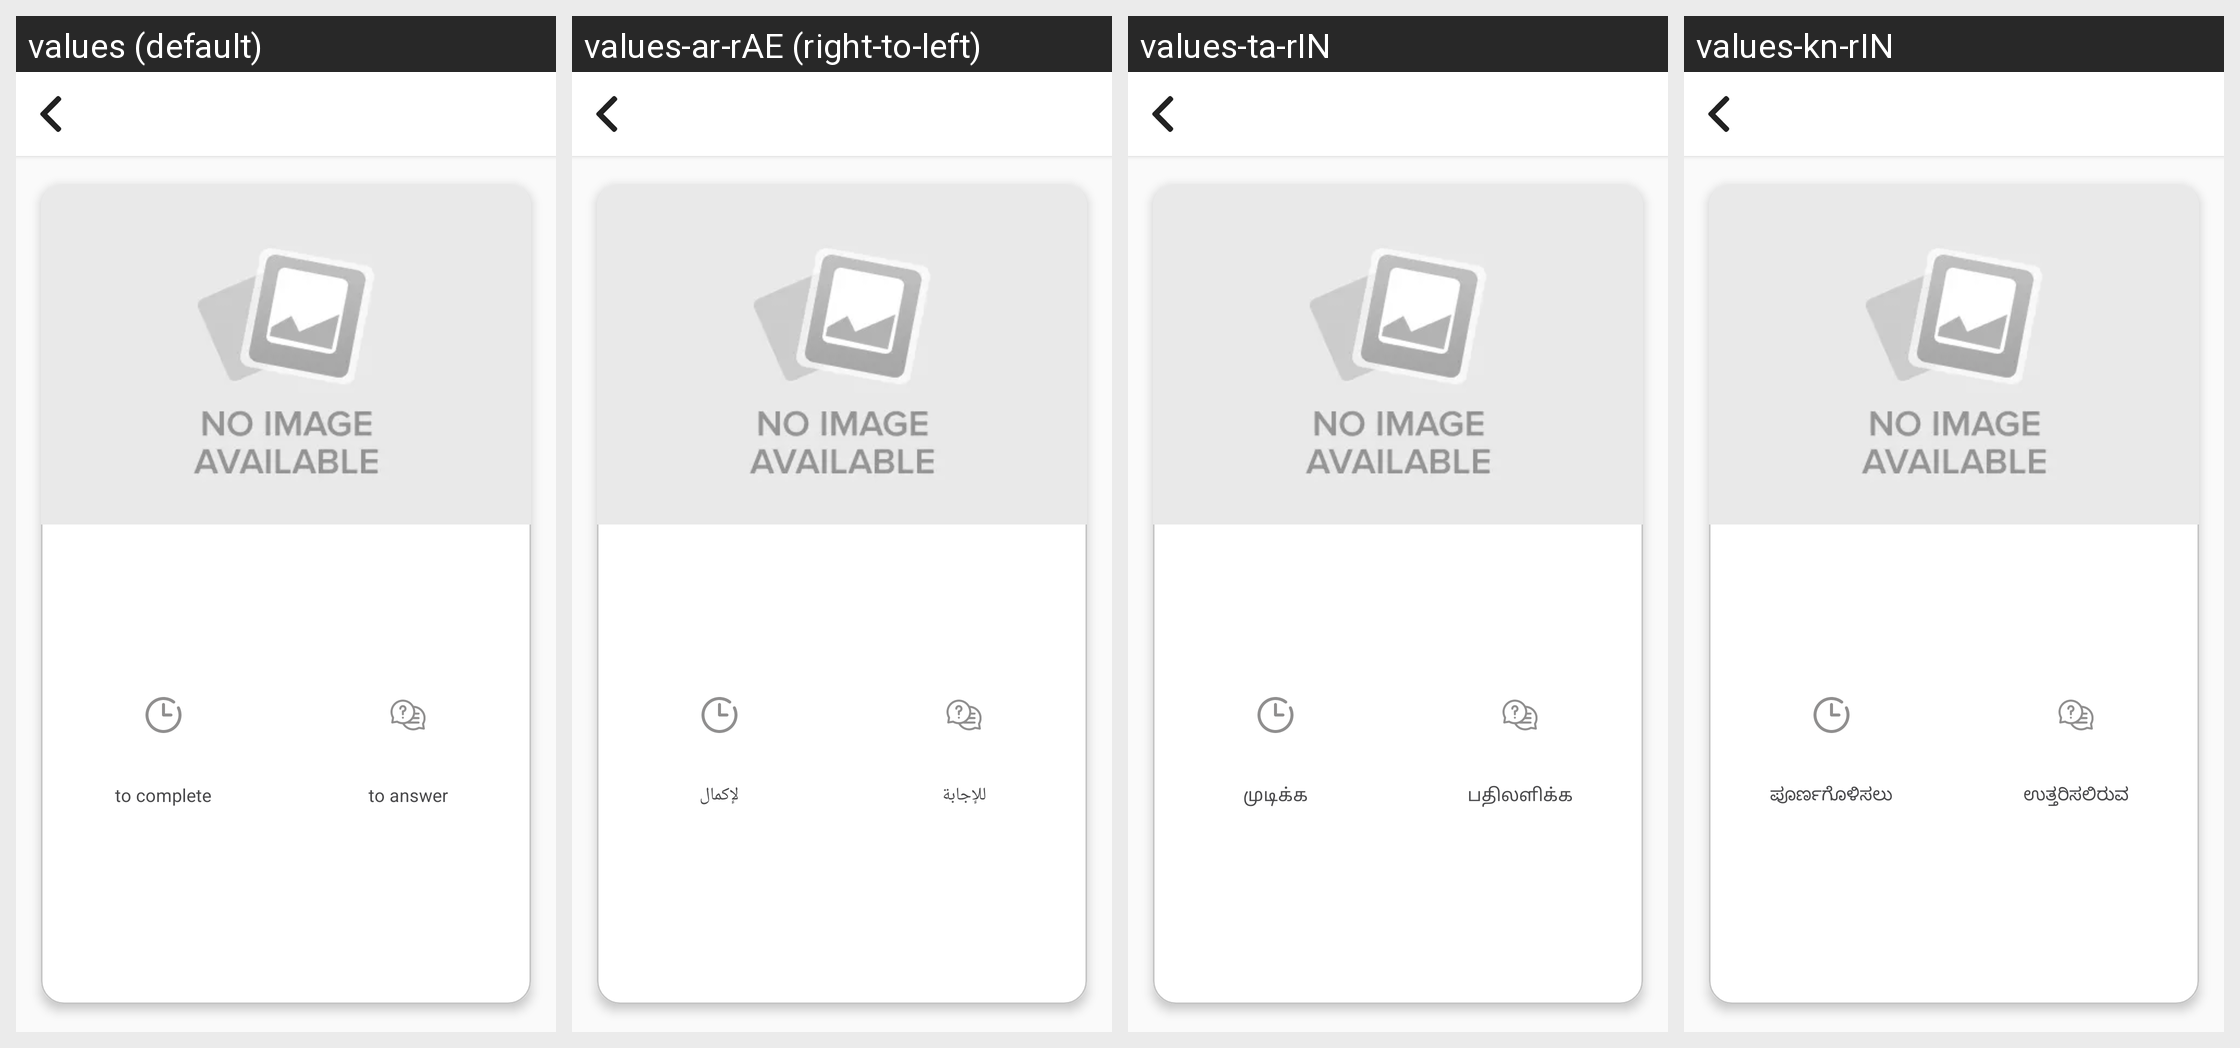

Strings drawn on this Android screen and how each of the app's shown locales translates them:
Android screen res/layout/activity_survey_detail.xml rendered under 4 locales, left to right: values (default), values-ar-rAE (right-to-left), values-ta-rIN, values-kn-rIN. Device: Nexus 5 (rendered at 1080×1920; each locale shown at half size, 540×960, under a caption strip naming it); theme AppTheme.
Other locales in the repository, not shown: values-bn-rIN, values-es, values-hi-rIN, values-id-rID, values-in, values-in-rID, values-ja, values-kn, values-ko, values-mr, values-ms-rMY, values-te-rIN, values-th, values-vi, values-zh-rTW.
Strings drawn on this screen, with the default value and each locale's value (text and hints the layout hard-codes, and strings that could not be matched under every locale, appear in the picture but are not listed):

to_complete
  values: to complete
  values-ar-rAE: لإكمال
  values-ta-rIN: முடிக்க
  values-kn-rIN: ಪೂರ್ಣಗೊಳಿಸಲು

to_answer
  values: to answer
  values-ar-rAE: للإجابة
  values-ta-rIN: பதிலளிக்க
  values-kn-rIN: ಉತ್ತರಿಸಲಿರುವ
